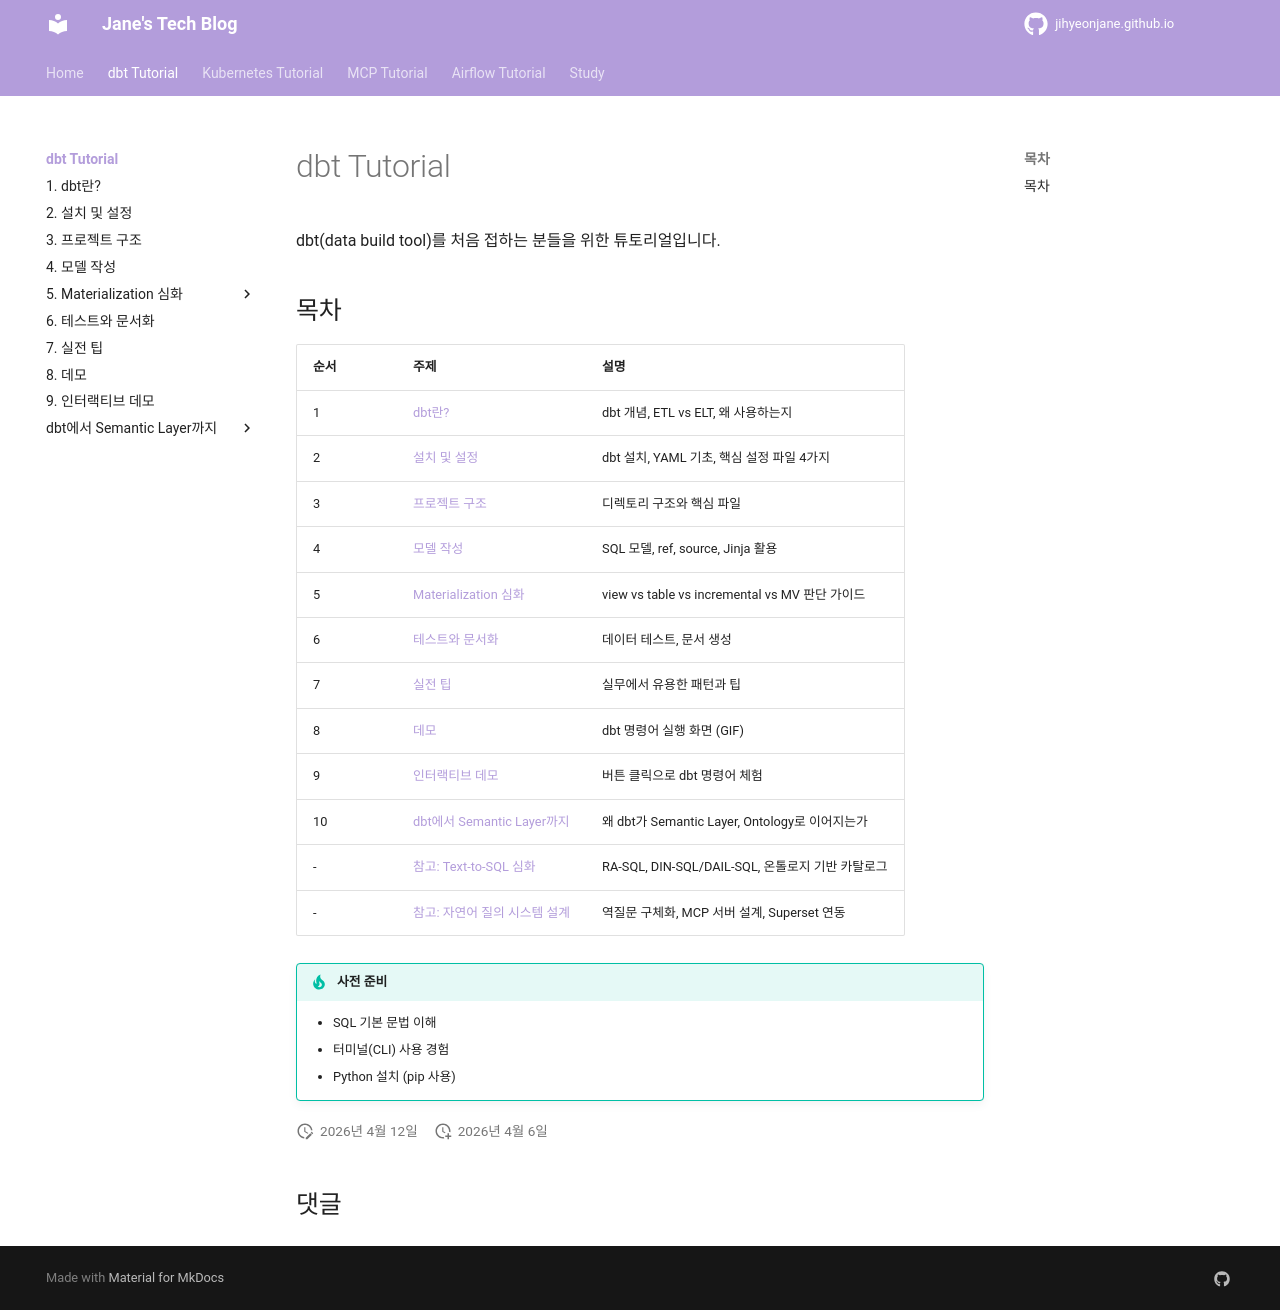

repository: jihyeonjane/jihyeonjane.github.io · page: dbt-tutorial/index.html · generator: mkdocs

# dbt Tutorial

dbt(data build tool)를 처음 접하는 분들을 위한 튜토리얼입니다.

## 목차

| 순서 | 주제 | 설명 |
|------|------|------|
| 1 | [dbt란?](01-what-is-dbt.md) | dbt 개념, ETL vs ELT, 왜 사용하는지 |
| 2 | [설치 및 설정](02-setup.md) | dbt 설치, YAML 기초, 핵심 설정 파일 4가지 |
| 3 | [프로젝트 구조](03-project-structure.md) | 디렉토리 구조와 핵심 파일 |
| 4 | [모델 작성](04-models.md) | SQL 모델, ref, source, Jinja 활용 |
| 5 | [Materialization 심화](05-materialization.md) | view vs table vs incremental vs MV 판단 가이드 |
| 6 | [테스트와 문서화](06-tests-and-docs.md) | 데이터 테스트, 문서 생성 |
| 7 | [실전 팁](07-tips.md) | 실무에서 유용한 패턴과 팁 |
| 8 | [데모](07-demo.md) | dbt 명령어 실행 화면 (GIF) |
| 9 | [인터랙티브 데모](08-interactive-demo.md) | 버튼 클릭으로 dbt 명령어 체험 |
| 10 | [dbt에서 Semantic Layer까지](09-semantic-layer.md) | 왜 dbt가 Semantic Layer, Ontology로 이어지는가 |
| - | [참고: Text-to-SQL 심화](09-text-to-sql.md) | RA-SQL, DIN-SQL/DAIL-SQL, 온톨로지 기반 카탈로그 |
| - | [참고: 자연어 질의 시스템 설계](09-nl-query-design.md) | 역질문 구체화, MCP 서버 설계, Superset 연동 |

!!! tip "사전 준비"
    - SQL 기본 문법 이해
    - 터미널(CLI) 사용 경험
    - Python 설치 (pip 사용)
